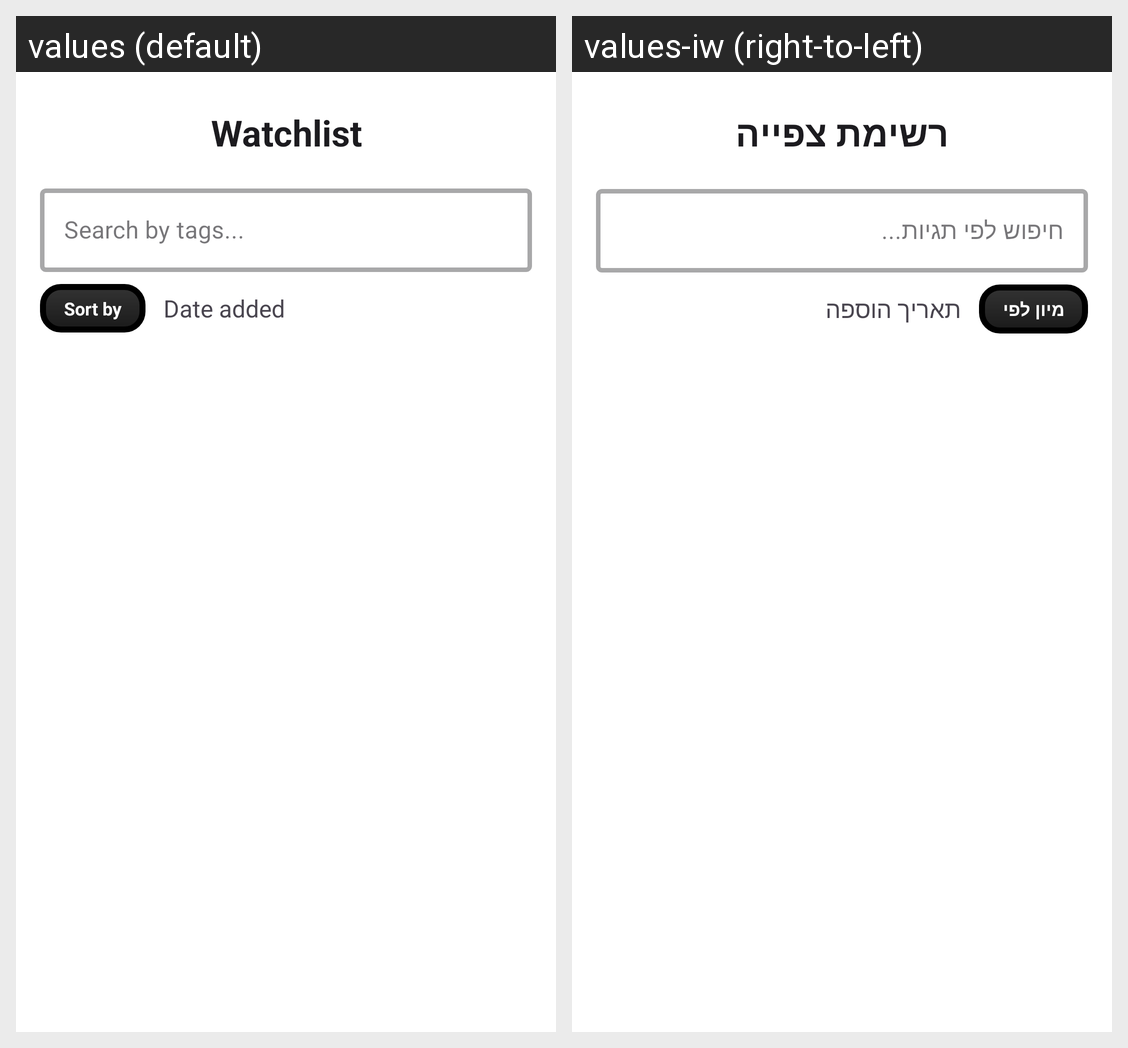

For this localized Android screen grid, give each drawn string resource with its value in every locale shown.
Android screen res/layout/fragment_watchlist.xml rendered under 2 locales, left to right: values (default), values-iw (right-to-left). Device: Nexus 5 (rendered at 1080×1920; each locale shown at half size, 540×960, under a caption strip naming it); theme Theme.PopiFlix.
Strings drawn on this screen, with the default value and each locale's value (text and hints the layout hard-codes, and strings that could not be matched under every locale, appear in the picture but are not listed):

my_watchlist
  values: Watchlist
  values-iw: רשימת צפייה

search_by_notes
  values: Search by tags...
  values-iw: חיפוש לפי תגיות...

sort
  values: Sort by
  values-iw: מיון לפי

sorted_by_date_added
  values: Date added
  values-iw: תאריך הוספה
